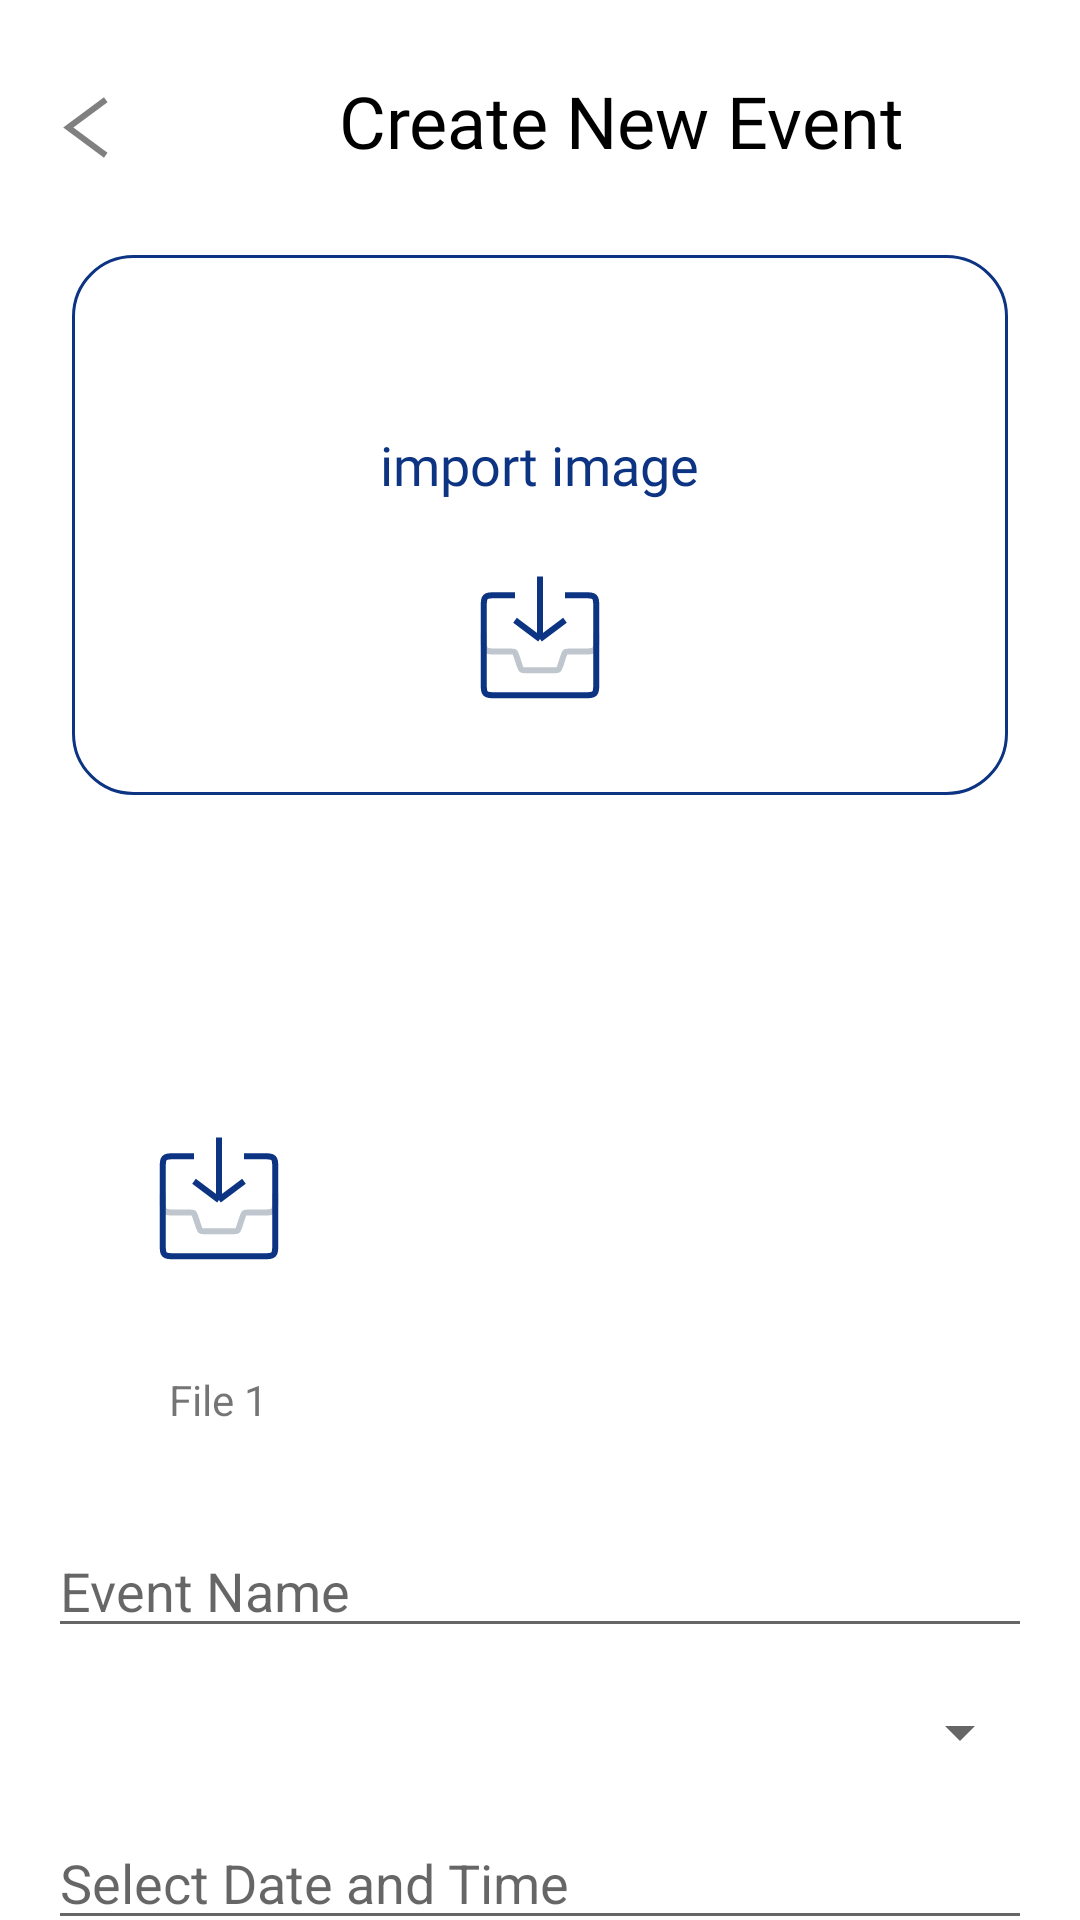

Here is an Android app screen rendered from its layout file. Give the layout XML and the strings, colors and styles it references.
<!-- AndroidManifest.xml: application theme Theme.MeetingScheduler -->
<!-- res/layout/create_event.xml -->
<?xml version="1.0" encoding="utf-8"?>
<FrameLayout xmlns:android="http://schemas.android.com/apk/res/android"
    xmlns:app="http://schemas.android.com/apk/res-auto"
    xmlns:tools="http://schemas.android.com/tools"
    android:layout_width="match_parent"
    android:layout_height="match_parent"
    tools:context=".ui.Forme">

    <androidx.constraintlayout.widget.ConstraintLayout
        android:layout_width="match_parent"
        android:layout_height="match_parent">

        <ImageView
            android:id="@+id/back"
            android:layout_width="wrap_content"
            android:layout_height="wrap_content"
            android:layout_marginStart="4dp"
            android:layout_marginTop="24dp"
            android:src="@drawable/back1"
            app:layout_constraintStart_toStartOf="parent"
            app:layout_constraintTop_toTopOf="parent" />

        <TextView
            android:layout_width="0dp"
            android:layout_height="wrap_content"
            android:layout_marginTop="@dimen/_24pxh"
            android:fontFamily="@font/inter"
            android:gravity="center"
            android:text="Create New Event"
            android:textColor="@color/black_900_02"
            android:textSize="24dp"
            app:layout_constraintEnd_toEndOf="parent"
            app:layout_constraintStart_toEndOf="@id/back"
            app:layout_constraintTop_toTopOf="parent" />

        <FrameLayout
            android:id="@+id/file_add"
            app:layout_constraintEnd_toEndOf="parent"
            app:layout_constraintStart_toStartOf="parent"
            app:layout_constraintTop_toBottomOf="@id/back"
            android:layout_marginTop="@dimen/_24pxh"
            android:layout_width="match_parent"
            android:layout_height="@dimen/_180pxh">

            <com.google.android.material.imageview.ShapeableImageView
                android:id="@+id/file"
                style="@style/groupStylewhite_A700_4"
                android:layout_marginHorizontal="@dimen/_24pxh"
                android:layout_width="match_parent"
                android:layout_height="match_parent"
                android:scaleType="centerCrop"
                tools:ignore="ContentDescription" />
            <ImageView
                android:id="@+id/insertFile"
                android:layout_width="@dimen/_50pxh"
                android:layout_height="@dimen/_50pxh"
                android:layout_gravity="center"
                android:layout_marginHorizontal="32dp"
                android:layout_marginBottom="@dimen/_32pxh"
                android:layout_marginTop="@dimen/_70pxv"
                android:background="@drawable/transparence"
                android:scaleType="fitXY"
                android:src="@drawable/img_download"
                tools:ignore="ContentDescription" />
            <TextView
                android:id="@+id/txtDescriptionTwo"
                android:layout_width="wrap_content"
                android:layout_height="wrap_content"
                android:layout_gravity="center"
                android:layout_marginHorizontal="@dimen/_48pxh"
                android:layout_marginTop="@dimen/_12pxh"
                android:background="@drawable/transparence"
                android:ellipsize="end"
                android:padding="4dp"
                android:layout_marginBottom="@dimen/_32pxh"
                android:text="@string/lbl_import_image"
                style="@style/txtPoppinsmedium20_1" />
        </FrameLayout>
        <GridLayout
            android:layout_marginTop="@dimen/_24pxh"
            android:id="@+id/grid_files"
            android:layout_width="match_parent"
            android:layout_height="wrap_content"
            android:columnCount="3"
            android:rowCount="2"
            android:padding="16dp"
            app:layout_constraintTop_toBottomOf="@id/file_add"
            app:layout_constraintStart_toStartOf="parent"
            app:layout_constraintEnd_toEndOf="parent">

            
            <LinearLayout
                android:layout_width="wrap_content"
                android:layout_height="wrap_content"
                android:orientation="vertical"
                android:gravity="center">

                <ImageView
                    android:id="@+id/files"
                    android:layout_width="@dimen/_50pxh"
                    android:layout_height="@dimen/_50pxh"
                    android:layout_gravity="center"
                    android:layout_marginHorizontal="32dp"
                    android:layout_marginBottom="@dimen/_32pxh"
                    android:layout_marginTop="@dimen/_70pxv"
                    android:background="@drawable/transparence"
                    android:scaleType="fitXY"
                    android:src="@drawable/img_download"
                    tools:ignore="ContentDescription" />  

                <TextView
                    android:layout_width="wrap_content"
                    android:layout_height="wrap_content"
                    android:text="File 1"
                    android:ellipsize="end"
                    android:maxLines="1"/>
            </LinearLayout>

        </GridLayout>
        
        <EditText
            android:id="@+id/input_event_name"
            android:layout_width="0dp"
            android:layout_height="wrap_content"
            android:hint="Event Name"
            app:layout_constraintTop_toBottomOf="@id/grid_files"
            app:layout_constraintStart_toStartOf="parent"
            app:layout_constraintEnd_toEndOf="parent"
            android:layout_marginTop="16dp"
            android:layout_marginStart="16dp"
            android:layout_marginEnd="16dp"/>

        <Spinner
            android:id="@+id/input_event_type"
            android:layout_width="0dp"
            android:layout_height="wrap_content"
            android:layout_marginTop="16dp"
            android:layout_marginStart="16dp"
            android:layout_marginEnd="16dp"
            app:layout_constraintTop_toBottomOf="@id/input_event_name"
            app:layout_constraintStart_toStartOf="parent"
            app:layout_constraintEnd_toEndOf="parent"/>

        <EditText
            android:id="@+id/input_event_date"
            android:layout_width="0dp"
            android:layout_height="wrap_content"
            android:hint="Select Date and Time"
            app:layout_constraintTop_toBottomOf="@id/input_event_type"
            app:layout_constraintStart_toStartOf="parent"
            app:layout_constraintEnd_toEndOf="parent"
            android:layout_marginTop="16dp"
            android:layout_marginStart="16dp"
            android:layout_marginEnd="16dp"/>

        <EditText
            android:id="@+id/input_event_description"
            android:layout_width="0dp"
            android:layout_height="wrap_content"
            android:hint="Event Description"
            android:layout_marginTop="16dp"
            android:layout_marginStart="16dp"
            android:layout_marginEnd="16dp"
            app:layout_constraintTop_toBottomOf="@id/input_event_date"
            app:layout_constraintStart_toStartOf="parent"
            app:layout_constraintEnd_toEndOf="parent"/>

        
        <Button
            android:id="@+id/button_publish_event"
            android:layout_width="0dp"
            android:layout_height="wrap_content"
            android:text="Publish Now"
            app:layout_constraintTop_toBottomOf="@id/input_event_description"
            app:layout_constraintStart_toStartOf="parent"
            app:layout_constraintEnd_toEndOf="parent"
            android:layout_marginTop="32dp"
            android:layout_marginStart="16dp"
            android:layout_marginEnd="16dp"/>

    </androidx.constraintlayout.widget.ConstraintLayout>
</FrameLayout>
<!-- resources referenced by this layout -->
<resources>
  <color name="black_900_02">#000000</color>
  <dimen name="_12pxh">12.0dp</dimen>
  <dimen name="_180pxh">180.0dp</dimen>
  <dimen name="_24pxh">24.0dp</dimen>
  <dimen name="_32pxh">32.0dp</dimen>
  <dimen name="_48pxh">48.0dp</dimen>
  <dimen name="_50pxh">50.0dp</dimen>
  <dimen name="_70pxv">70.0dp</dimen>
  <!-- drawable back1 (drawable) -->
  <vector xmlns:android="http://schemas.android.com/apk/res/android"
          android:width="50dp"
          android:height="37dp"
          android:viewportWidth="50.0"
          android:viewportHeight="37.0">
      <path
          android:pathData="M31.25,9.25L18.75,18.5L31.25,27.75"
          android:strokeColor="@color/black_900_7f"
          android:fillColor="#00000000"
          android:strokeWidth="2"/>
  </vector>
  <!-- drawable transparence (drawable) -->
  <?xml version="1.0" encoding="utf-8"?>
  <shape xmlns:android="http://schemas.android.com/apk/res/android"
      android:shape="rectangle">
      
      <solid android:color="#4DFFFFFF"/> 
      
      <corners android:radius="8dp"/> 
  </shape>
  <string name="lbl_import_image">import image</string>
  <style name="groupStylewhite_A700_4">
          <item name="android:background">@drawable/rectangle_bg_white_a700_01_border_indigo_900_radius_20</item>
      </style>
  <style name="txtPoppinsmedium20_1">
          <item name="android:textSize">@dimen/_18pxh</item>
          <item name="android:textColor">@color/indigo_900</item>
          <item name="android:fontFamily">@font/poppins</item>
          <item name="android:textFontWeight" tools:targetApi="p">500</item>
      </style>
  <style name="Theme.MeetingScheduler" parent="Base.Theme.MeetingScheduler" />
  <color name="black_900_7f">#7f000000</color>
  <!-- drawable rectangle_bg_white_a700_01_border_indigo_900_radius_20 (drawable) -->
  <?xml version="1.0" encoding="UTF-8"?>
  <shape android:shape="rectangle" xmlns:android="http://schemas.android.com/apk/res/android">
      <solid android:color="@color/white_A700_01"/>
      <corners android:radius="@dimen/_20pxh"/>
      <stroke android:color="@color/indigo_900" android:width="@dimen/_1pxh"/>
  </shape>
  <dimen name="_18pxh">18.0dp</dimen>
  <color name="indigo_900">#0c3483</color>
  <style name="Base.Theme.MeetingScheduler" parent="Theme.MaterialComponents.DayNight.NoActionBar">
          
          
          <item name="colorPrimary">@color/indigo_300_01</item>
          <item name="colorPrimaryVariant">@color/purple_700</item>
          <item name="colorOnPrimary">@color/white_A700_99</item>
          
          <item name="colorSecondary">@color/blue_200</item>
          <item name="colorSecondaryVariant">@color/teal_700</item>
          <item name="colorOnSecondary">@color/black</item>
          <item name="boxStrokeColor">@color/indigo_900</item>
  
          
          <item name="android:statusBarColor" tools:targetApi="l">?attr/colorPrimary</item>
      </style>
  <color name="white_A700_01">#ffffff</color>
  <dimen name="_20pxh">20.0dp</dimen>
  <dimen name="_1pxh">1.0dp</dimen>
  <color name="indigo_300_01">#1E3C72</color>
  <color name="purple_700">#FF3700B3</color>
  <color name="white_A700_99">#99ffffff</color>
  <color name="blue_200">#2A5298</color>
  <color name="teal_700">#FF018786</color>
  <color name="black">#FF000000</color>
</resources>
